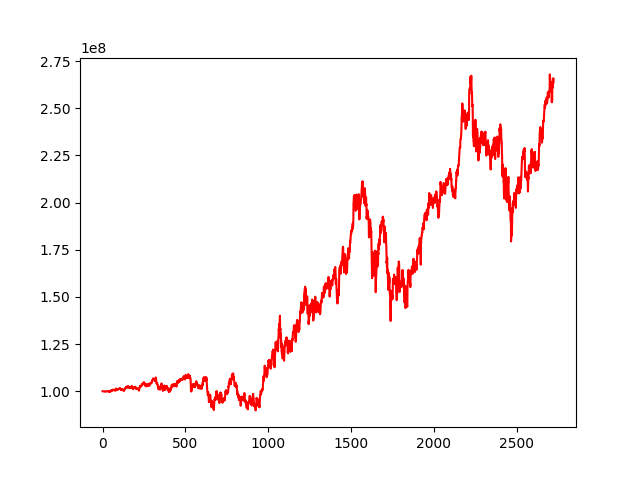

Data behind this chart, as committed beside it:
, 0
0, 100000000
1, 100002748
2, 100010266
3, 99981983
4, 99971359
5, 99926891
6, 99937260
7, 99899789
8, 99935011
9, 99941584
10, 99898158
11, 99880661
12, 99901317
13, 99835817
14, 99814833
15, 99884854
16, 99916890
17, 99972442
18, 99882747
19, 99869614
20, 99886222
21, 99969942
22, 99952312
23, 99991909
24, 100007098
25, 100007977
26, 99912880
27, 99927046
28, 99926938
29, 99920679
30, 99933335
31, 99954637
32, 99885360
33, 99870287
34, 99882127
35, 100008659
36, 99998587
37, 100046245
38, 99914391
39, 99864362
40, 99879715
41, 99983846
42, 99847091
43, 99754594
44, 99738754
45, 99916566
46, 99760267
47, 100006166
48, 100063230
49, 100214420
50, 100248951
51, 100193955
52, 100343879
53, 100490208
54, 100397074
55, 100499420
56, 100554286
57, 100247827
58, 100225796
59, 100362056
... 2,663 more rows
